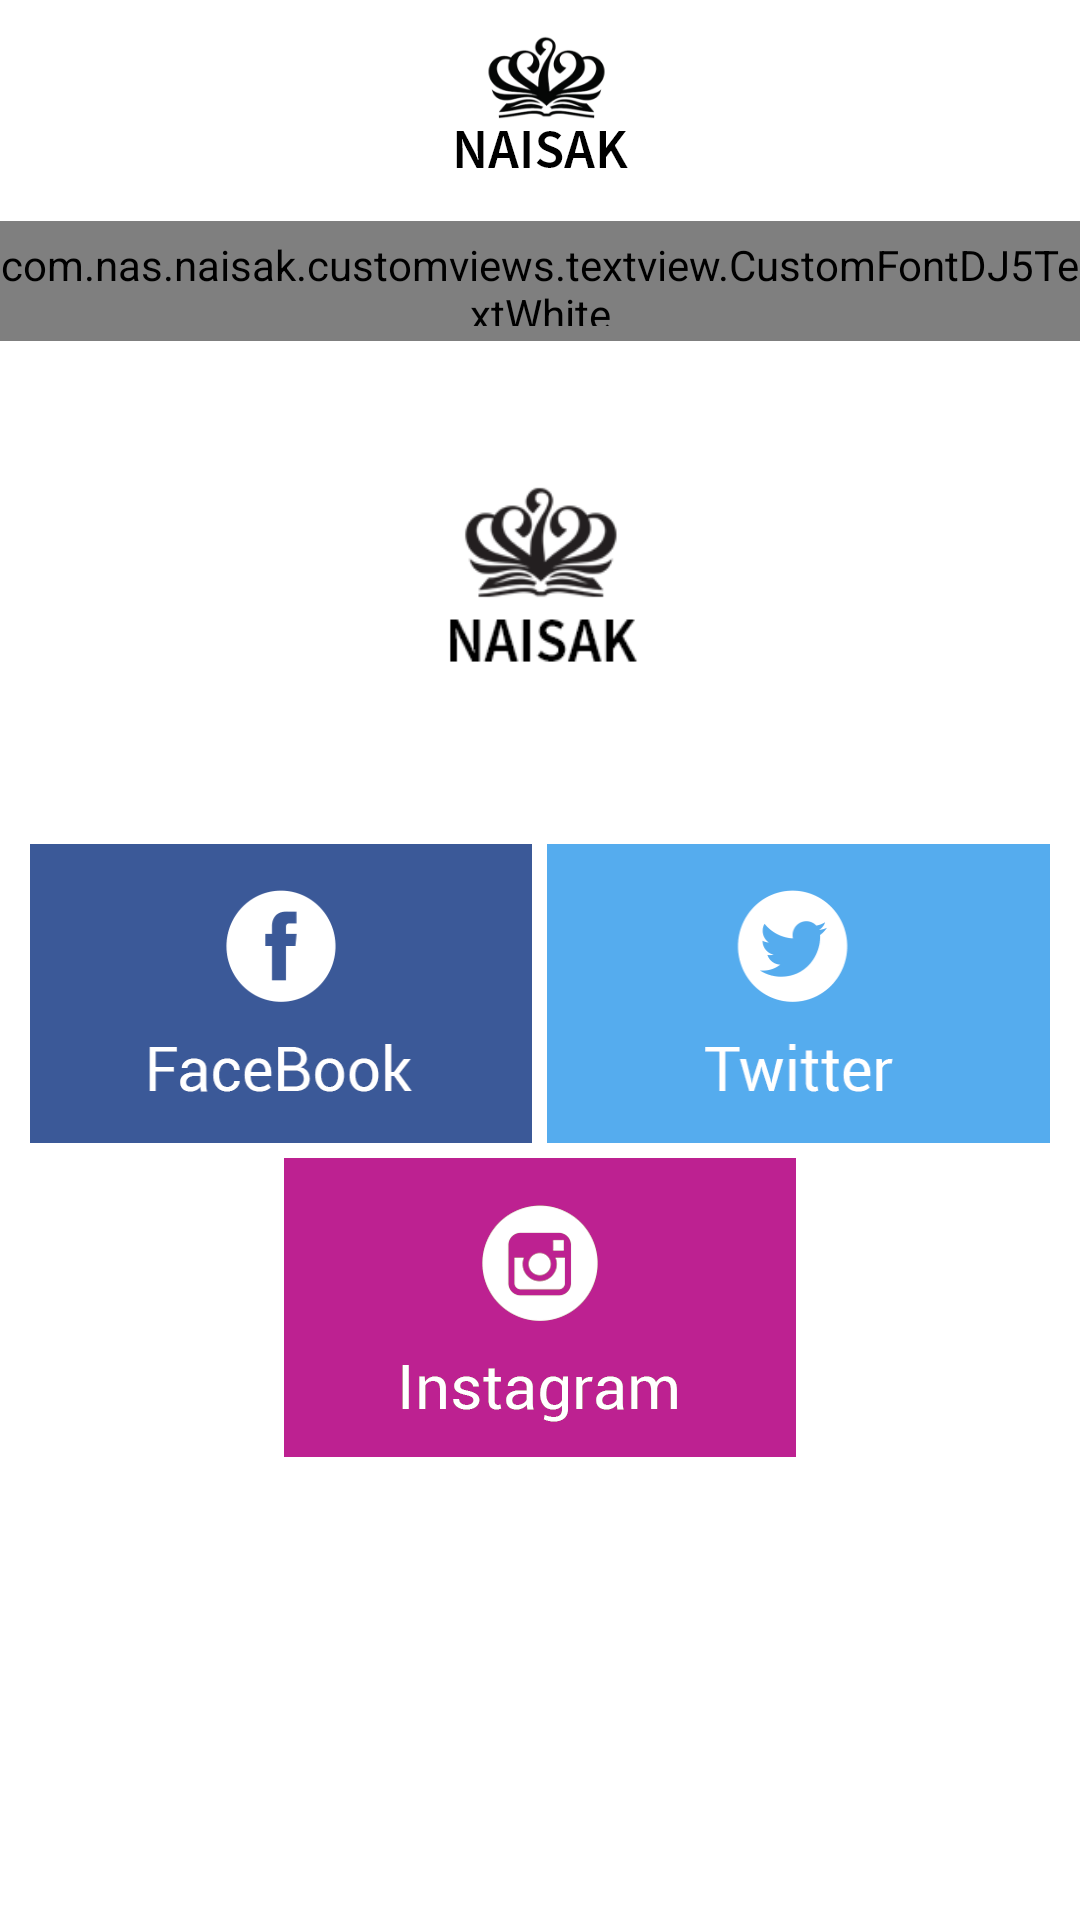

Write the Android layout XML for this screen, with the resource values it uses.
<!-- AndroidManifest.xml: activity theme AppTheme.NoActionBar -->
<!-- res/layout/activity_social_media.xml -->
<?xml version="1.0" encoding="utf-8"?>
<RelativeLayout xmlns:android="http://schemas.android.com/apk/res/android"
    android:layout_width="match_parent"
    android:layout_height="match_parent"
    android:background="@android:color/white">
    <RelativeLayout
        android:id="@+id/relativeHeader"
        android:layout_width="match_parent"
        android:layout_height="wrap_content"
        android:layout_alignParentTop="true" >
        <ImageView
            android:id="@+id/relative_logo_header"
            android:layout_width="match_parent"

            android:src="@drawable/titlebar"
            android:layout_height="wrap_content" />
        <ImageView
            android:id="@+id/logoClickImgView"
            android:layout_width="wrap_content"
            android:layout_height="wrap_content"
            android:layout_centerHorizontal="true"
            android:layout_alignTop="@+id/relative_logo_header"
            android:background="@drawable/logotransperent"
            android:layout_above="@+id/heading" />

        <RelativeLayout
            android:id="@+id/bottomRel"
            android:layout_width="match_parent"
            android:layout_above="@+id/heading"
            android:layout_alignParentTop="true"
            android:layout_height="wrap_content" >


            <RelativeLayout
                android:id="@+id/backRelative"
                android:layout_width="45dp"
                android:layout_height="45dp">
                <ImageView
                    android:id="@+id/btn_left"
                    android:layout_width="wrap_content"
                    android:layout_height="wrap_content"
                    android:layout_alignParentLeft="true"
                    android:layout_centerVertical="true"
                    android:background="@drawable/back"
                    android:visibility="visible" />
            </RelativeLayout>

            <ImageView
                android:id="@+id/btn_right"
                android:layout_width="wrap_content"
                android:layout_height="wrap_content"
                android:layout_alignParentRight="true"
                android:layout_centerVertical="true"
                android:visibility="invisible"/>
        </RelativeLayout>

        <com.nas.naisak.customviews.textview.CustomFontDJ5TextWhite
            android:id="@+id/heading"
            android:layout_width="match_parent"
            android:background="@color/split_bg"
            android:paddingTop="5dp"
            android:paddingBottom="5dp"
            android:textColor="@color/white"
            android:textSize="17dp"
            android:layout_below="@id/relative_logo_header"
            android:gravity="center"
            android:text="NewsLetter"
            android:layout_height="40dp" />
        <ImageView
            android:id="@+id/btn_info"
            android:layout_width="35dp"
            android:layout_height="35dp"
            android:layout_alignParentRight="true"
            android:layout_marginBottom="8dp"
            android:layout_marginRight="2dp"
            android:layout_centerVertical="true"
            android:layout_alignBottom="@+id/heading"
            android:background="@drawable/infoptaicon"
            android:visibility="invisible"/>

    </RelativeLayout>
    <LinearLayout
        android:layout_width="match_parent"
        android:layout_height="match_parent"
        android:layout_below="@+id/relativeHeader"
        android:orientation="vertical"
        android:weightSum="100">

        
        <ImageView
            android:id="@+id/bannerImageViewPager"
            android:layout_width="match_parent"
            android:layout_height="0dp"
            android:layout_weight="30"
            android:background="@drawable/default_banner" />

        <LinearLayout
            android:id="@+id/mLinearLayout"
            style="@style/ListStyleBlackTextTransparentSelector"
            android:layout_width="match_parent"
            android:layout_height="0dp"
            android:layout_marginLeft="10dp"
            android:layout_marginRight="10dp"
            android:orientation="vertical"
            android:layout_weight="70">
            <LinearLayout
                android:layout_width="match_parent"
                android:weightSum="100"
                android:orientation="horizontal"
                android:layout_marginTop="10dp"
                android:layout_height="wrap_content">
                <ImageView
                    android:id="@+id/facebookButton"
                    android:layout_width="0dp"
                    android:layout_height="wrap_content"
                    android:layout_weight="50"
                    android:background="@drawable/facebook"/>
                <ImageView
                    android:id="@+id/twitterButton"
                    android:layout_width="0dp"
                    android:layout_height="wrap_content"
                    android:layout_weight="50"
                    android:layout_marginLeft="5dp"
                    android:background="@drawable/twitter"/>
            </LinearLayout>

            <ImageView
                android:id="@+id/instagramButton"
                android:layout_width="wrap_content"
                android:layout_height="wrap_content"
                android:layout_marginTop="5dp"
                android:layout_gravity="center_horizontal"
                android:background="@drawable/instagram"/>
        </LinearLayout>
    </LinearLayout>
</RelativeLayout>
<!-- resources referenced by this layout -->
<resources>
  <color name="split_bg">#4dc4cf</color>
  <color name="white">#FFFFFF</color>
  <!-- drawable default_banner: png bitmap (drawable-nodpi, 13637 bytes) -->
  <!-- drawable facebook: png bitmap (drawable-hdpi, 1405 bytes) -->
  <!-- drawable instagram: png bitmap (drawable-hdpi, 10990 bytes) -->
  <!-- drawable logotransperent: png bitmap (drawable-hdpi, 97 bytes) -->
  <!-- drawable titlebar: png bitmap (drawable-hdpi, 8425 bytes) -->
  <!-- drawable twitter: png bitmap (drawable-hdpi, 1223 bytes) -->
  <style name="ListStyleBlackTextTransparentSelector" parent="@android:style/Widget.ListView">
          <item name="android:textColor">@color/split_bg</item>
          <item name="android:divider">@drawable/list_divider</item>
          <item name="android:overScrollMode">never</item>
          <item name="android:scrollbars">none</item>
          <item name="android:dividerHeight">1dp</item>
          <item name="android:listSelector">@color/transparent</item>
          <item name="android:cacheColorHint">@color/transparent</item>
  
      </style>
  <style name="AppTheme.NoActionBar">
          <item name="windowActionBar">false</item>
          <item name="windowNoTitle">true</item>
          <item name="android:windowFullscreen">true</item>
          <item name="android:splitMotionEvents">false</item>
          <item name="android:windowEnableSplitTouch">false</item>
      </style>
  <!-- drawable list_divider: png bitmap (drawable-nodpi, 1512 bytes) -->
  <color name="transparent">#00000000</color>
</resources>
